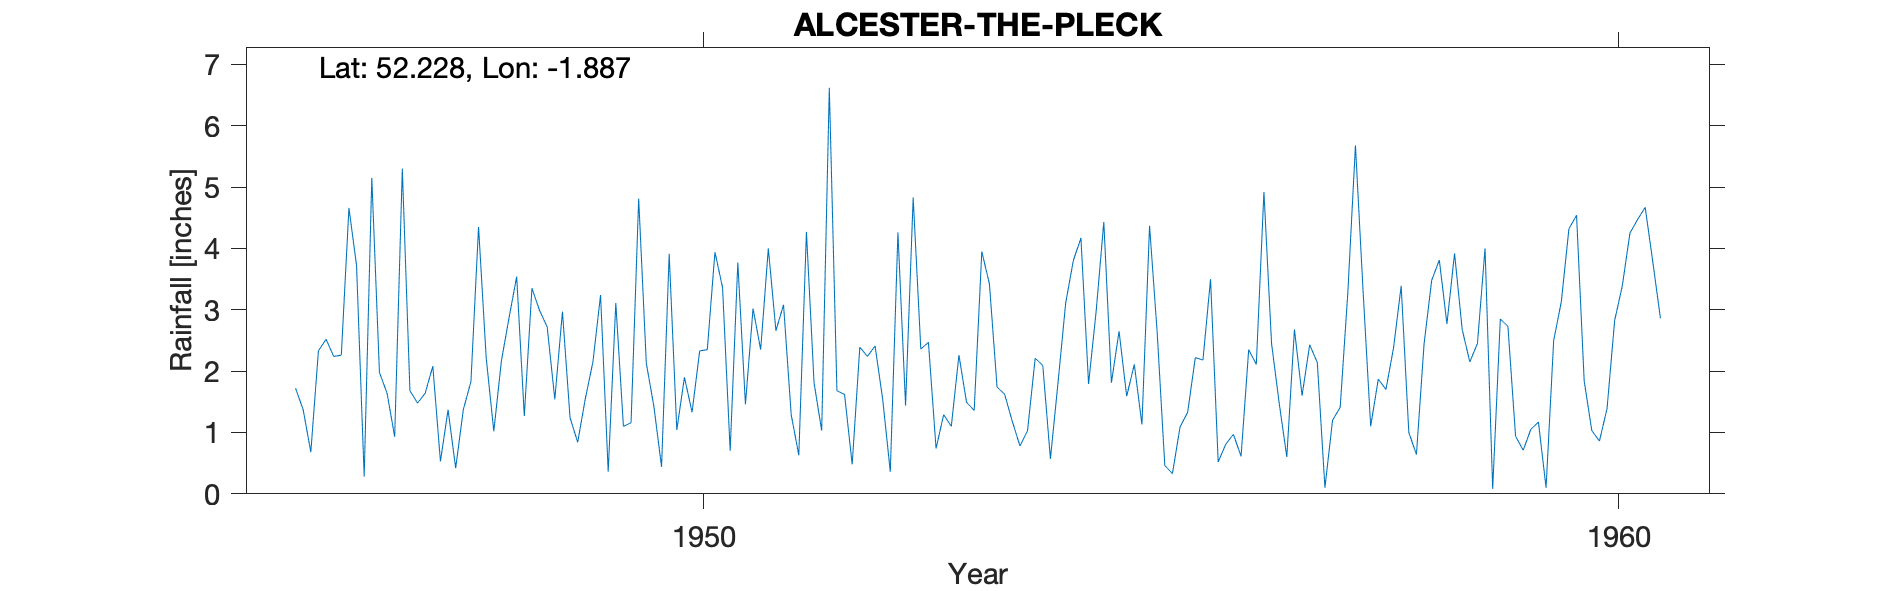

The table this chart was drawn from, first rows:
ALCESTER (THE PLECK), , , , , , , , , , , , , , , , , , , , 
Grid ref, SP078589, Long, -1.887, Lat, 52.23, Elevation, 250, ft, , , , , , , , , , , , 
Station no, 2449/3, , , , , , , , , , , , , , , , , , , 
, 1941, 1942, 1943, 1944, 1945, 1946, 1947, 1948, 1949, 1950, 1951, 1952, 1953, 1954, 1955, 1956, 1957, 1958, 1959, 1960
January, , , , , , 1.72, 1.64, 4.35, 1.24, 0.44, 3.02, 1.62, 0.74, 1.03, 2.65, 3.5, 1.6, 2.38, 4, 4.54
February, , , , , , 1.37, 0.93, 2.22, 0.84, 3.91, 2.35, 0.48, 1.29, 2.21, 1.59, 0.52, 2.43, 3.39, 0.08, 1.84
March, , , , , , 0.68, 5.3, 1.02, 1.55, 1.04, 4, 2.39, 1.1, 2.09, 2.11, 0.81, 2.14, 1, 2.85, 1.03
April, , , , , , 2.33, 1.68, 2.17, 2.15, 1.9, 2.66, 2.24, 2.26, 0.57, 1.13, 0.97, 0.1, 0.64, 2.73, 0.86
May, , , , , , 2.52, 1.48, 2.87, 3.24, 1.33, 3.08, 2.41, 1.49, 1.82, 4.37, 0.61, 1.2, 2.44, 0.94, 1.39
June, , , , , , 2.24, 1.64, 3.54, 0.36, 2.33, 1.29, 1.54, 1.36, 3.11, 2.63, 2.35, 1.41, 3.48, 0.71, 2.83
July, , , , , , 2.26, 2.08, 1.27, 3.11, 2.35, 0.63, 0.36, 3.95, 3.8, 0.46, 2.11, 3.27, 3.81, 1.05, 3.39
August, , , , , , 4.66, 0.53, 3.35, 1.1, 3.94, 4.27, 4.26, 3.42, 4.17, 0.33, 4.92, 5.68, 2.77, 1.17, 4.25
September, , , , , , 3.72, 1.37, 2.99, 1.16, 3.36, 1.81, 1.44, 1.74, 1.79, 1.09, 2.45, 3.31, 3.92, 0.1, 4.47
October, , , , , , 0.28, 0.42, 2.72, 4.81, 0.7, 1.03, 4.83, 1.62, 2.98, 1.33, 1.48, 1.1, 2.68, 2.5, 4.67
November, , , , , , 5.15, 1.37, 1.54, 2.13, 3.77, 6.62, 2.36, 1.18, 4.43, 2.22, 0.6, 1.87, 2.15, 3.13, 3.78
December, , , , , , 1.98, 1.83, 2.97, 1.42, 1.46, 1.68, 2.47, 0.78, 1.81, 2.18, 2.68, 1.7, 2.45, 4.32, 2.86
Total, , , , , , 28.91, 20.27, 31.01, 23.11, 26.53, 32.44, 26.4, 20.93, 29.81, 22.09, 23, 25.81, 31.11, 23.58, 35.91
10249, ALCESTER: PLECK, 01/01/1946, 31/12/1985, , , , , , , , , , , , , , , , , 
